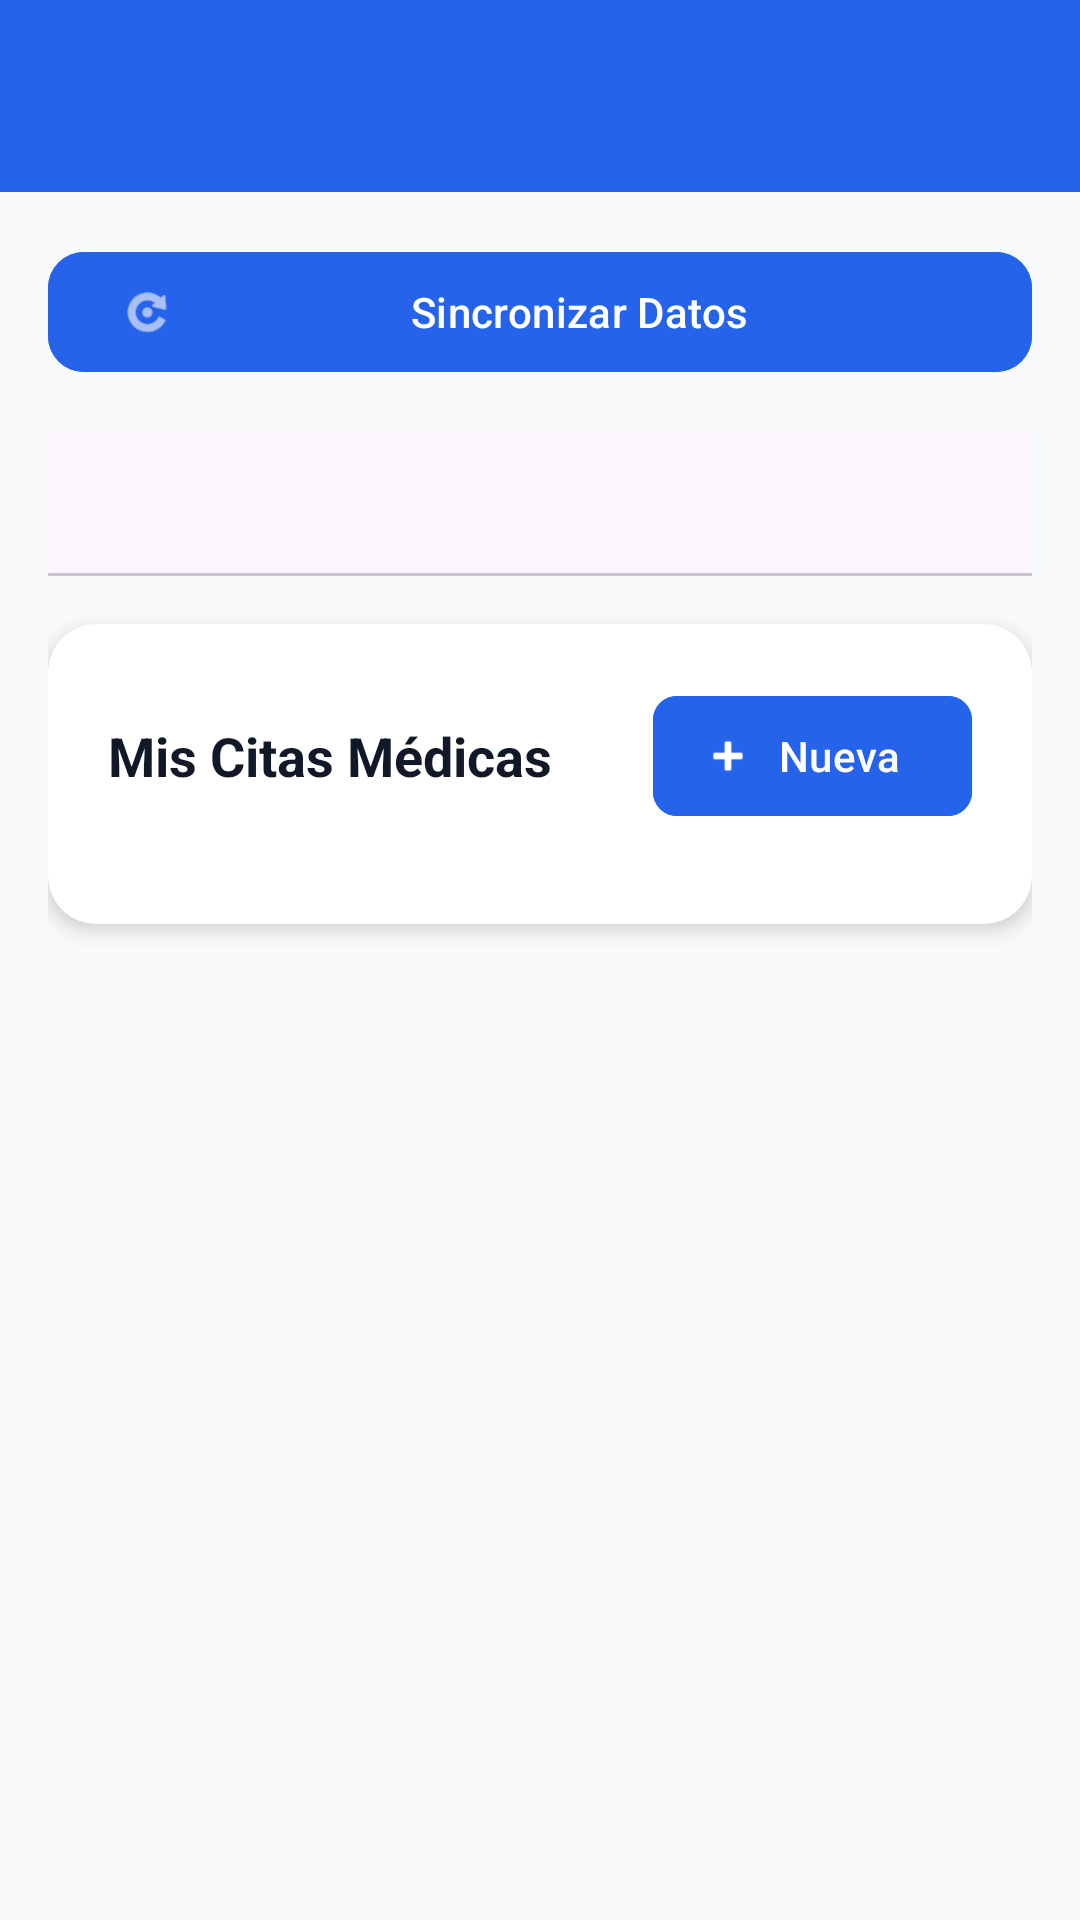

Layout XML and referenced resources for this Android screen:
<!-- AndroidManifest.xml: application theme Theme.Enutritrackapp -->
<!-- res/layout/activity_appointments.xml -->
<?xml version="1.0" encoding="utf-8"?>
<androidx.coordinatorlayout.widget.CoordinatorLayout xmlns:android="http://schemas.android.com/apk/res/android"
    xmlns:app="http://schemas.android.com/apk/res-auto"
    xmlns:tools="http://schemas.android.com/tools"
    android:layout_width="match_parent"
    android:layout_height="match_parent"
    android:background="@color/gray_50"
    tools:context=".presentation.appointments.AppointmentsActivity">

    <com.google.android.material.appbar.AppBarLayout
        android:layout_width="match_parent"
        android:layout_height="wrap_content"
        android:theme="@style/Theme.Enutritrackapp.AppBarOverlay">

        <androidx.appcompat.widget.Toolbar
            android:id="@+id/toolbar"
            android:layout_width="match_parent"
            android:layout_height="?attr/actionBarSize"
            android:background="@color/blue_600"
            app:popupTheme="@style/ThemeOverlay.AppCompat.Light" />
    </com.google.android.material.appbar.AppBarLayout>

    <androidx.core.widget.NestedScrollView
        android:layout_width="match_parent"
        android:layout_height="match_parent"
        app:layout_behavior="@string/appbar_scrolling_view_behavior">

        <LinearLayout
            android:layout_width="match_parent"
            android:layout_height="wrap_content"
            android:orientation="vertical"
            android:padding="16dp">

            
            <com.google.android.material.button.MaterialButton
                android:id="@+id/syncButton"
                android:layout_width="match_parent"
                android:layout_height="wrap_content"
                android:layout_marginBottom="16dp"
                android:text="Sincronizar Datos"
                android:textColor="@color/white"
                android:backgroundTint="@color/blue_600"
                app:cornerRadius="12dp"
                app:icon="@android:drawable/ic_menu_rotate"
                app:iconTint="@color/white" />

            <ProgressBar
                android:id="@+id/syncProgressBar"
                android:layout_width="wrap_content"
                android:layout_height="wrap_content"
                android:layout_gravity="center"
                android:layout_marginBottom="16dp"
                android:visibility="gone" />

            <ProgressBar
                android:id="@+id/progressBar"
                android:layout_width="wrap_content"
                android:layout_height="wrap_content"
                android:layout_gravity="center"
                android:layout_marginBottom="16dp"
                android:visibility="gone" />

            
            <com.google.android.material.tabs.TabLayout
                android:id="@+id/tabLayout"
                android:layout_width="match_parent"
                android:layout_height="wrap_content"
                android:layout_marginBottom="16dp"
                app:tabMode="fixed"
                app:tabGravity="fill" />

            
            <androidx.cardview.widget.CardView
                android:id="@+id/citasCard"
                android:layout_width="match_parent"
                android:layout_height="wrap_content"
                android:layout_marginBottom="16dp"
                app:cardBackgroundColor="@color/white"
                app:cardCornerRadius="16dp"
                app:cardElevation="4dp">

                <LinearLayout
                    android:layout_width="match_parent"
                    android:layout_height="wrap_content"
                    android:orientation="vertical"
                    android:padding="20dp">

                    <LinearLayout
                        android:layout_width="match_parent"
                        android:layout_height="wrap_content"
                        android:orientation="horizontal"
                        android:gravity="center_vertical"
                        android:layout_marginBottom="12dp">

                        <TextView
                            android:layout_width="0dp"
                            android:layout_height="wrap_content"
                            android:layout_weight="1"
                            android:text="Mis Citas Médicas"
                            android:textSize="18sp"
                            android:textStyle="bold"
                            android:textColor="@color/gray_900" />

                        <com.google.android.material.button.MaterialButton
                            android:id="@+id/addCitaButton"
                            style="@style/Widget.Material3.Button.Icon"
                            android:layout_width="wrap_content"
                            android:layout_height="wrap_content"
                            android:layout_marginStart="8dp"
                            android:text="Nueva"
                            android:textColor="@color/white"
                            android:backgroundTint="@color/blue_600"
                            app:icon="@android:drawable/ic_input_add"
                            app:iconTint="@color/white"
                            app:cornerRadius="8dp" />
                    </LinearLayout>

                    <LinearLayout
                        android:id="@+id/citasList"
                        android:layout_width="match_parent"
                        android:layout_height="wrap_content"
                        android:orientation="vertical" />

                    <TextView
                        android:id="@+id/noCitasText"
                        android:layout_width="match_parent"
                        android:layout_height="wrap_content"
                        android:text="No hay citas médicas registradas"
                        android:textSize="16sp"
                        android:textColor="@color/gray_600"
                        android:gravity="center"
                        android:padding="16dp"
                        android:visibility="gone" />
                </LinearLayout>
            </androidx.cardview.widget.CardView>

            
            <androidx.cardview.widget.CardView
                android:id="@+id/alertasCard"
                android:layout_width="match_parent"
                android:layout_height="wrap_content"
                android:layout_marginBottom="16dp"
                android:visibility="gone"
                app:cardBackgroundColor="@color/white"
                app:cardCornerRadius="16dp"
                app:cardElevation="4dp">

                <LinearLayout
                    android:layout_width="match_parent"
                    android:layout_height="wrap_content"
                    android:orientation="vertical"
                    android:padding="20dp">

                    <TextView
                        android:layout_width="wrap_content"
                        android:layout_height="wrap_content"
                        android:text="Mis Alertas"
                        android:textSize="18sp"
                        android:textStyle="bold"
                        android:textColor="@color/gray_900"
                        android:layout_marginBottom="12dp" />

                    <LinearLayout
                        android:id="@+id/alertasList"
                        android:layout_width="match_parent"
                        android:layout_height="wrap_content"
                        android:orientation="vertical" />

                    <TextView
                        android:id="@+id/noAlertasText"
                        android:layout_width="match_parent"
                        android:layout_height="wrap_content"
                        android:text="No hay alertas asignadas"
                        android:textSize="16sp"
                        android:textColor="@color/gray_600"
                        android:gravity="center"
                        android:padding="16dp"
                        android:visibility="gone" />
                </LinearLayout>
            </androidx.cardview.widget.CardView>

        </LinearLayout>
    </androidx.core.widget.NestedScrollView>

</androidx.coordinatorlayout.widget.CoordinatorLayout>
<!-- resources referenced by this layout -->
<resources>
  <color name="blue_600">#2563eb</color>
  <color name="gray_50">#f9fafb</color>
  <color name="gray_600">#4b5563</color>
  <color name="gray_900">#111827</color>
  <color name="white">#FFFFFFFF</color>
  <string name="appbar_scrolling_view_behavior">com.google.android.material.appbar.AppBarLayout$ScrollingViewBehavior</string>
  <style name="Theme.Enutritrackapp.AppBarOverlay" parent="ThemeOverlay.AppCompat.Dark.ActionBar">
          <item name="colorControlNormal">@color/white</item>
      </style>
  <style name="Theme.Enutritrackapp" parent="Base.Theme.Enutritrackapp" />
  <style name="Base.Theme.Enutritrackapp" parent="Theme.Material3.DayNight.NoActionBar">
          <item name="colorPrimary">@color/emerald_600</item>
          <item name="colorOnPrimary">@color/white</item>
          <item name="colorPrimaryContainer">@color/emerald_50</item>
          <item name="colorOnPrimaryContainer">@color/emerald_700</item>
          
          <item name="colorError">@color/red_600</item>
          <item name="colorOnError">@color/white</item>
          
          <item name="android:statusBarColor">@android:color/transparent</item>
          <item name="android:navigationBarColor">@android:color/transparent</item>
      </style>
  <color name="emerald_600">#059669</color>
  <color name="emerald_50">#ecfdf5</color>
  <color name="emerald_700">#047857</color>
  <color name="red_600">#dc2626</color>
</resources>
